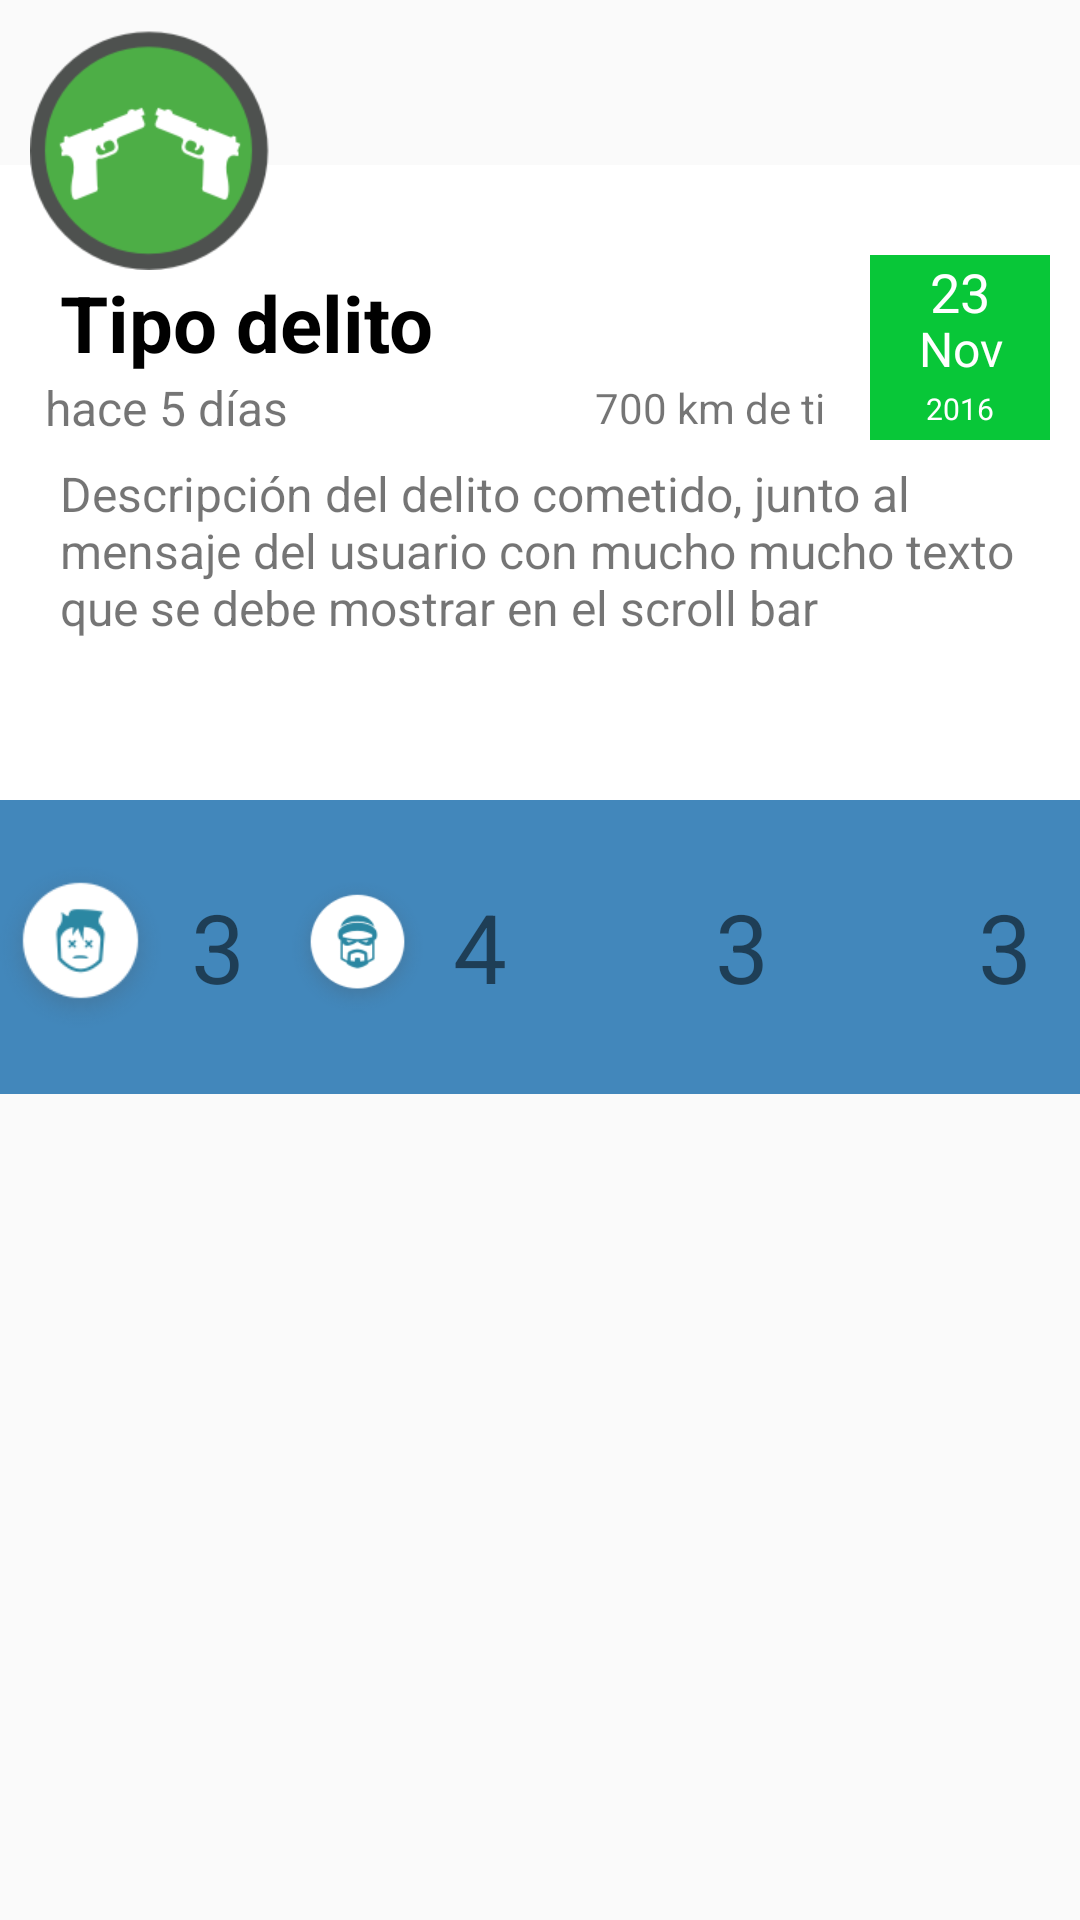

Here is an Android app screen rendered from its layout file. Give the layout XML and the strings, colors and styles it references.
<!-- AndroidManifest.xml: application theme AppTheme -->
<!-- res/layout/detalle_delito_include.xml -->
<RelativeLayout xmlns:android="http://schemas.android.com/apk/res/android"
    android:layout_width="match_parent"
    android:layout_height="match_parent">

    <LinearLayout
        android:id="@+id/layout_datos"
        android:layout_width="match_parent"
        android:layout_height="wrap_content"
        android:layout_alignParentStart="true"
        android:layout_alignParentTop="true"
        android:background="@color/white"
        android:orientation="vertical"
        android:layout_marginTop="@dimen/dp_55">

        <LinearLayout
            android:layout_width="match_parent"
            android:layout_height="wrap_content"
            android:layout_gravity="center_horizontal"
            android:orientation="horizontal"
            android:paddingTop="@dimen/dp_30">

            <LinearLayout
                android:orientation="vertical"
                android:layout_width="fill_parent"
                android:layout_height="wrap_content"
                android:layout_weight="1">

                <TextView
                    android:id="@+id/txt_tipo_delito"
                    android:layout_width="fill_parent"
                    android:layout_height="wrap_content"
                    android:layout_weight="1"
                    android:text="Tipo delito"
                    android:textColor="@color/black"
                    android:textSize="@dimen/ps_26"
                    android:textStyle="bold"
                    android:paddingLeft="@dimen/dp_20"
                    android:paddingTop="@dimen/dp_5" />

                <LinearLayout
                    android:layout_width="fill_parent"
                    android:layout_height="wrap_content"
                    android:orientation="horizontal"
                    android:paddingLeft="@dimen/dp_5"
                    android:paddingRight="@dimen/dp_5">

                    <TextView
                        android:id="@+id/txt_fecha_delito"
                        android:layout_width="0dp"
                        android:layout_height="fill_parent"
                        android:layout_weight="1"
                        android:text="hace 5 días"
                        android:textSize="@dimen/ps_16"
                        android:paddingLeft="@dimen/dp_10"
                        android:gravity="center_vertical" />

                    <TextView
                        android:id="@+id/txt_distancia"
                        android:layout_width="0dp"
                        android:layout_height="fill_parent"
                        android:layout_weight="1"
                        android:gravity="center_vertical|right"
                        android:text="700 km de ti"
                        android:textIsSelectable="false"
                        android:textSize="@dimen/ps_14"
                        android:paddingRight="@dimen/dp_10" />

                </LinearLayout>
            </LinearLayout>

            <LinearLayout
                android:orientation="vertical"
                android:layout_width="@dimen/dp_60"
                android:layout_height="fill_parent"
                android:background="@color/verde"
                android:layout_marginRight="@dimen/dp_10"
                android:layout_gravity="center_horizontal"
                android:gravity="center_horizontal">

                <TextView
                    android:layout_width="fill_parent"
                    android:layout_height="0dp"
                    android:text="23"
                    android:id="@+id/txt_num_dia_delito"
                    android:gravity="center_vertical|center_horizontal"
                    android:textColor="@color/white"
                    android:textSize="@dimen/ps_18"
                    android:layout_weight="1" />

                <TextView
                    android:layout_width="fill_parent"
                    android:layout_height="0dp"
                    android:text="Nov"
                    android:id="@+id/txt_mes_delito"
                    android:gravity="center_vertical|center_horizontal"
                    android:textColor="@color/white"
                    android:textSize="@dimen/ps_16"
                    android:layout_weight="1" />

                <TextView
                    android:layout_width="fill_parent"
                    android:layout_height="0dp"
                    android:text="2016"
                    android:id="@+id/txt_anio_delito"
                    android:gravity="center_vertical|center_horizontal"
                    android:textColor="@color/white"
                    android:textSize="@dimen/ps_10"
                    android:layout_gravity="center"
                    android:layout_weight="1" />

            </LinearLayout>

        </LinearLayout>

        <ScrollView
            android:id="@+id/scrollView3"
            android:layout_width="wrap_content"
            android:layout_height="120dp"
            android:paddingTop="@dimen/dp_2">

            <TextView
                android:id="@+id/txt_delito_detalle"
                android:layout_width="match_parent"
                android:layout_height="wrap_content"
                android:text="Descripción del delito cometido, junto al mensaje del usuario con mucho mucho texto que se debe mostrar en el scroll bar"
                android:textSize="@dimen/ps_16"
                android:paddingLeft="@dimen/dp_20"
                android:paddingTop="@dimen/dp_5"
                android:paddingRight="@dimen/dp_20"
                android:paddingBottom="@dimen/dp_10" />
        </ScrollView>

        <LinearLayout
            android:layout_width="match_parent"
            android:layout_height="wrap_content"
            android:orientation="horizontal">

            <TextView
                android:id="@+id/txt_usuario_reporta"
                android:layout_width="match_parent"
                android:layout_height="wrap_content"
                android:gravity="center_horizontal"
                android:padding="@dimen/dp_10"
                android:text="Usuario que reporta"
                android:textSize="@dimen/ps_20"
                android:visibility="gone" />
        </LinearLayout>

        <LinearLayout
            android:layout_width="match_parent"
            android:layout_height="wrap_content"
            android:orientation="horizontal"
            android:background="@color/ColorPrimary">

            <ImageView
                android:id="@+id/imageView4"
                android:layout_width="@dimen/dp_10"
                android:layout_height="wrap_content"
                android:layout_weight="1"
                android:src="@drawable/icon_victim_circled" />

            <TextView
                android:id="@+id/txt_victimas"
                android:layout_width="0dp"
                android:layout_height="match_parent"
                android:layout_weight="1"
                android:gravity="center_vertical"
                android:paddingLeft="@dimen/dp_10"
                android:text="3"
                android:textSize="@dimen/ps_32" />

            <ImageView
                android:id="@+id/imageView5"
                android:layout_width="0dp"
                android:layout_height="wrap_content"
                android:layout_weight="1"
                android:src="@drawable/icon_criminal_circled"
                android:layout_gravity="center_vertical" />

            <TextView
                android:id="@+id/txt_delincuentes"
                android:layout_width="0dp"
                android:layout_height="match_parent"
                android:layout_weight="1"
                android:gravity="center_vertical"
                android:paddingLeft="@dimen/dp_10"
                android:text="4"
                android:textSize="@dimen/ps_32" />

            <ImageView
                android:id="@+id/imageView6"
                android:layout_width="0dp"
                android:layout_height="wrap_content"
                android:layout_gravity="center_vertical"
                android:layout_weight="1"
                android:onClick="addPointAction"
                android:src="@drawable/ico_like_on" />

            <TextView
                android:id="@+id/txt_likes"
                android:layout_width="0dp"
                android:layout_height="match_parent"
                android:layout_weight="1"
                android:gravity="center_vertical"
                android:paddingLeft="@dimen/dp_10"
                android:singleLine="true"
                android:text="3"
                android:textSize="@dimen/ps_32" />

            <ImageView
                android:id="@+id/imageView7"
                android:layout_width="0dp"
                android:layout_height="wrap_content"
                android:layout_gravity="center_vertical"
                android:layout_weight="1"
                android:onClick="showFotosDelitoAction"
                android:src="@drawable/p_ico_camara_med" />

            <TextView
                android:id="@+id/txt_fotos"
                android:layout_width="0dp"
                android:layout_height="match_parent"
                android:layout_weight="1"
                android:gravity="center_vertical"
                android:paddingLeft="@dimen/dp_10"
                android:singleLine="true"
                android:text="3"
                android:textSize="@dimen/ps_32" />
        </LinearLayout>


    </LinearLayout>

    <ImageView
        android:id="@+id/img_badge_delito"
        android:layout_width="wrap_content"
        android:layout_height="wrap_content"
        android:src="@drawable/p_icon_enfrentamientos_badge_med"
        android:layout_alignParentStart="false"
        android:padding="@dimen/dp_10" />

    <ImageView
        android:id="@+id/imageView3"
        android:layout_width="wrap_content"
        android:layout_height="wrap_content"
        android:onClick="closeDetailsAction"
        android:src="@drawable/com_facebook_close"
        android:layout_gravity="top"
        android:paddingRight="@dimen/dp_10"
        android:layout_alignParentTop="true"
        android:layout_alignParentEnd="true"
        android:paddingTop="@dimen/dp_40"
        android:visibility="gone" />
</RelativeLayout>
<!-- resources referenced by this layout -->
<resources>
  <color name="ColorPrimary">#4287BB</color>
  <color name="black">#000000</color>
  <color name="verde">#08c738</color>
  <color name="white">#ffffff</color>
  <dimen name="dp_10">10dp</dimen>
  <dimen name="dp_2">2dp</dimen>
  <dimen name="dp_20">20dp</dimen>
  <dimen name="dp_30">30dp</dimen>
  <dimen name="dp_40">40dp</dimen>
  <dimen name="dp_5">5dp</dimen>
  <dimen name="dp_55">55dp</dimen>
  <dimen name="dp_60">60dp</dimen>
  <dimen name="ps_10">10sp</dimen>
  <dimen name="ps_14">14sp</dimen>
  <dimen name="ps_16">16sp</dimen>
  <dimen name="ps_18">18sp</dimen>
  <dimen name="ps_20">20sp</dimen>
  <dimen name="ps_26">26sp</dimen>
  <dimen name="ps_32">32sp</dimen>
  <!-- drawable icon_criminal_circled: png bitmap (drawable-mdpi, 8090 bytes) -->
  <!-- drawable icon_victim_circled: png bitmap (drawable-mdpi, 8032 bytes) -->
  <!-- drawable p_icon_enfrentamientos_badge_med: png bitmap (drawable-xhdpi, 10024 bytes) -->
  <style name="AppTheme" parent="Theme.AppCompat.Light.NoActionBar">
          
          <item name="colorPrimary">@color/ColorPrimary</item>
          <item name="colorPrimaryDark">@color/ColorPrimaryDark</item>
      </style>
  <color name="ColorPrimaryDark">#000</color>
</resources>
